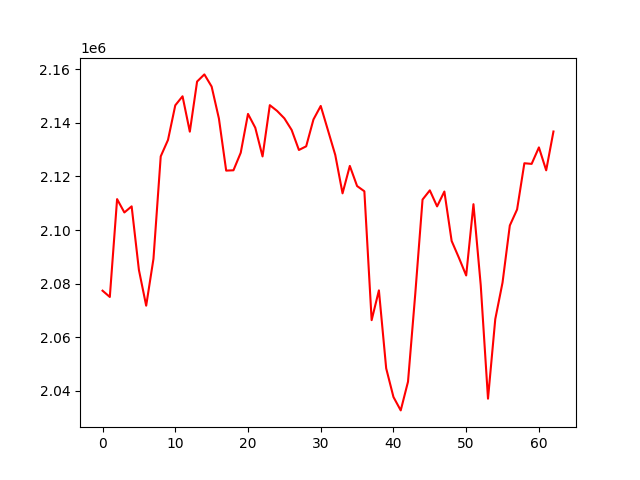

Data behind this chart, as committed beside it:
, 0
0, 2077343
1, 2075000
2, 2111536
3, 2106547
4, 2108834
5, 2085087
6, 2071738
7, 2089223
8, 2127496
9, 2133640
10, 2146558
11, 2149934
12, 2136713
13, 2155438
14, 2158106
15, 2153563
16, 2141637
17, 2122179
18, 2122302
19, 2128849
20, 2143349
21, 2138193
22, 2127469
23, 2146619
24, 2144472
25, 2141694
26, 2137368
27, 2129882
28, 2131253
29, 2141275
30, 2146327
31, 2137188
32, 2128018
33, 2113690
34, 2123934
35, 2116414
36, 2114465
37, 2066342
38, 2077455
39, 2048341
40, 2037641
41, 2032640
42, 2043344
43, 2076196
44, 2111366
45, 2114808
46, 2108820
47, 2114366
48, 2095923
49, 2089631
50, 2083029
51, 2109643
52, 2079430
53, 2037012
54, 2066727
55, 2080392
56, 2101680
57, 2107675
58, 2124927
59, 2124690
... 3 more rows
